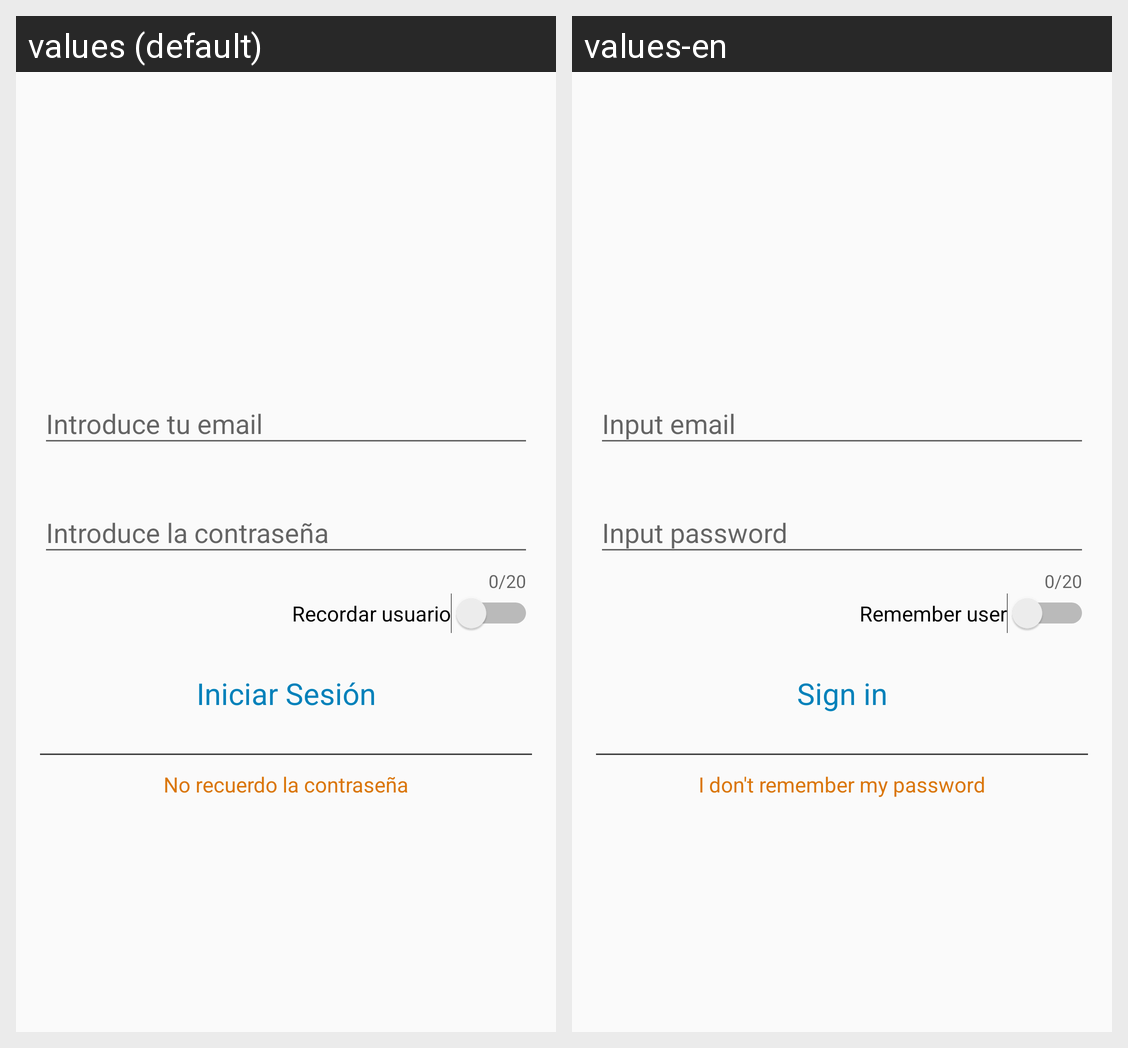

For this localized Android screen grid, give each drawn string resource with its value in every locale shown.
Android screen res/layout/activity_sign_in.xml rendered under 2 locales, left to right: values (default), values-en. Device: Nexus 5 (rendered at 1080×1920; each locale shown at half size, 540×960, under a caption strip naming it); theme AppTheme.
Strings drawn on this screen, with the default value and each locale's value (text and hints the layout hard-codes, and strings that could not be matched under every locale, appear in the picture but are not listed):

kbRemember
  values: Recordar usuario
  values-en: Remember user

btnLogin
  values: Iniciar Sesión
  values-en: Sign in

txvLostUC
  values: No recuerdo la contraseña
  values-en: I don't remember my password
